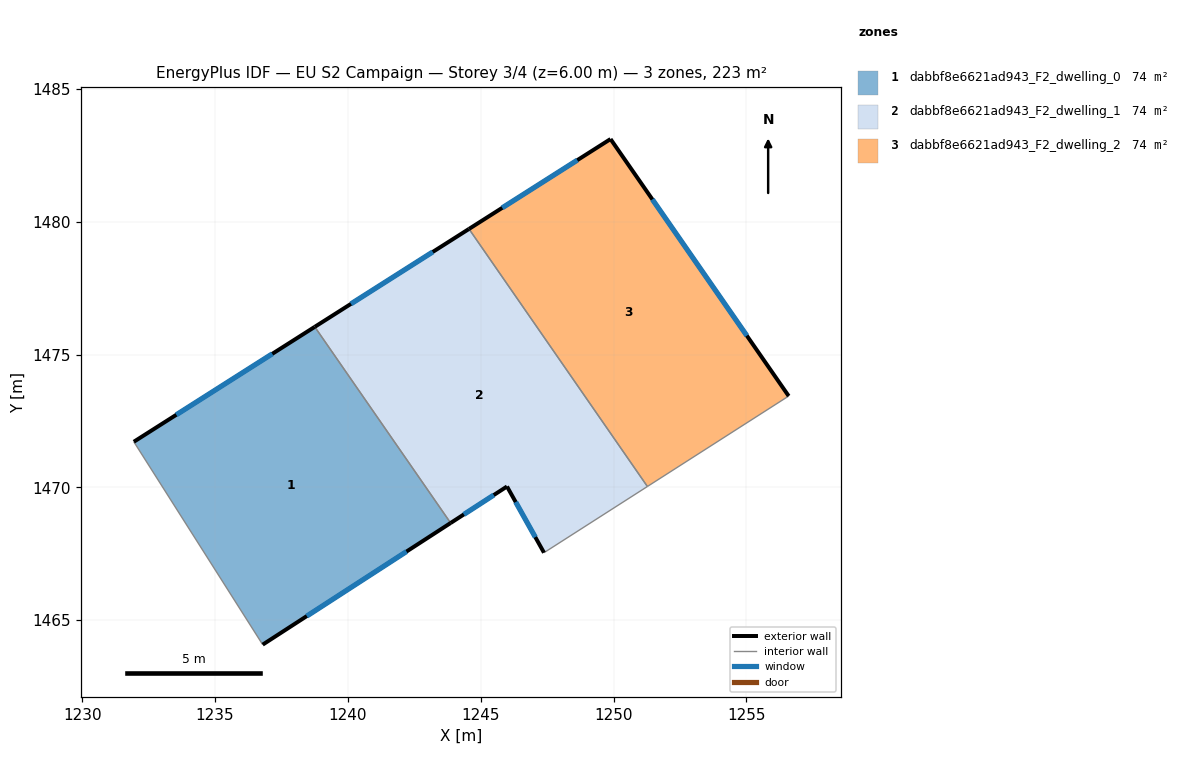
=== STOREY PLAN SPEC (per zone: floor XY polygon, exterior-wall plan segments, windows/doors) ===
zone 1: dabbf8e6621ad943_F2_dwelling_0  (74.3 m²)
  floor: (1238.75, 1476.04) (1243.87, 1468.66) (1236.79, 1464.08) (1231.94, 1471.72)
  exterior wall: (1236.79, 1464.08) – (1243.87, 1468.66)  [8.4 m]
    window: (1238.45, 1465.15) – (1242.21, 1467.58)  [7.1 m²]
  exterior wall: (1238.75, 1476.04) – (1231.94, 1471.72)  [8.1 m]
    window: (1237.15, 1475.03) – (1233.54, 1472.73)  [6.8 m²]
  interior walls: 2
zone 2: dabbf8e6621ad943_F2_dwelling_1  (74.3 m²)
  floor: (1244.56, 1479.73) (1251.28, 1470.03) (1247.38, 1467.54) (1245.99, 1470.03) (1243.87, 1468.66) (1238.75, 1476.04)
  exterior wall: (1244.56, 1479.73) – (1238.75, 1476.04)  [6.9 m]
    window: (1243.20, 1478.86) – (1240.12, 1476.91)  [5.8 m²]
  exterior wall: (1245.99, 1470.03) – (1247.38, 1467.54)  [2.9 m]
    window: (1246.32, 1469.45) – (1247.06, 1468.13)  [2.4 m²]
  exterior wall: (1243.87, 1468.66) – (1245.99, 1470.03)  [2.5 m]
    window: (1244.37, 1468.98) – (1245.49, 1469.71)  [2.1 m²]
  interior walls: 3
zone 3: dabbf8e6621ad943_F2_dwelling_2  (74.3 m²)
  floor: (1249.89, 1483.11) (1256.59, 1473.44) (1251.28, 1470.03) (1244.56, 1479.73)
  exterior wall: (1249.89, 1483.11) – (1244.56, 1479.73)  [6.3 m]
    window: (1248.64, 1482.32) – (1245.81, 1480.52)  [5.3 m²]
  exterior wall: (1256.59, 1473.44) – (1249.89, 1483.11)  [11.8 m]
    window: (1255.02, 1475.71) – (1251.46, 1480.84)  [9.9 m²]
  interior walls: 2

=== DERIVED (storey summary) ===
Building: EU S2 Campaign
Storey: 3 of 4  (floor level z = 6.00 m)
Storey gross floor area: 223.0 m²
Zones on this storey: 3
  - dabbf8e6621ad943_F2_dwelling_0: floor 74.3 m²; exterior wall 16.5 m (49.5 m²); 2 window(s) 13.9 m²; WWR 28.1%
  - dabbf8e6621ad943_F2_dwelling_1: floor 74.3 m²; exterior wall 12.3 m (36.8 m²); 3 window(s) 10.3 m²; WWR 28.1%
  - dabbf8e6621ad943_F2_dwelling_2: floor 74.3 m²; exterior wall 18.1 m (54.3 m²); 2 window(s) 15.3 m²; WWR 28.1%
Zone adjacency (shared interzone walls):
  - dabbf8e6621ad943_F2_dwelling_0 ↔ dabbf8e6621ad943_F2_dwelling_1
  - dabbf8e6621ad943_F2_dwelling_1 ↔ dabbf8e6621ad943_F2_dwelling_2